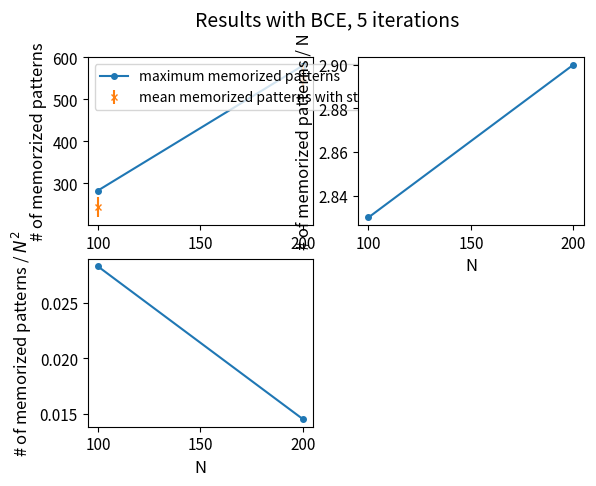
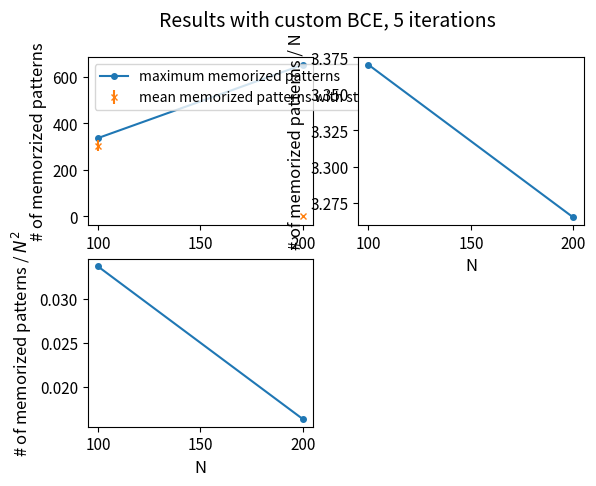

Recreate these plots in Python, in order.
# -*- coding: utf-8 -*-
"""
Created on Sun Nov 26 17:12:11 2023

@author: chris
"""

import matplotlib.pyplot as plt
import sys

variance_iterations = 5

#  simple loss
# at N200 i increased best_loss - avg_loss from < 10 ** -4 to < 10**-5
# N =                  [10, 20, 30, 40, 50, 75 , 100, 200, 250, 400, 600, 800, 1000, 2000 ]
# number_of_patterns = [10, 30, 50, 70, 90, 160, 260, 520, 610, 975, 1280, 1720, 2030, 2500 ]

############### simple loss ############
sparsity = 0.1

N = []
number_of_patterns = []
mean_of_patterns = []
std = []
dataset_size = []

N.append(100)
number_of_patterns.append(283)
mean_of_patterns.append(243)
std.append(23.95)
dataset_size.append(300)

N.append(200)
number_of_patterns.append(580)
mean_of_patterns.append(550)
std.append(32)
dataset_size.append(600)

# N.append(300)
# number_of_patterns.append()
# mean_of_patterns.append()
# std.append()
# dataset_size.append()

# N.append(400)
# number_of_patterns.append()
# mean_of_patterns.append()
# std.append()
# dataset_size.append()

plt.close("all")
plt.subplot(2, 2, 1)
plt.suptitle("Results with BCE, {} iterations".format(variance_iterations), fontsize=14)
plt.plot(N, number_of_patterns, marker = 'o', ms = 4, label="maximum memorized patterns")
plt.errorbar(N, mean_of_patterns, std, linestyle='None', marker = 'x', ms = 4, label="mean memorized patterns with standard deviation")
plt.legend(loc="upper left")
# plt.title("", fontsize=14)
plt.ylabel("# of memorzized patterns", fontsize=12)
plt.xlabel("N", fontsize=12)
plt.tick_params(axis='both', labelsize=11)
plt.savefig("memoryPlot" + ".png")

plt.subplot(2, 2, 2)
plt.plot(N, [i / j for i, j in zip(number_of_patterns, N)], marker = 'o', ms = 4)
# plt.title("", fontsize=14)
plt.ylabel("# of memorized patterns / N", fontsize=12)
plt.xlabel("N", fontsize=12)
plt.tick_params(axis='both', labelsize=11)
plt.savefig("slope" + ".png")

plt.subplot(2, 2, 3)
plt.plot(N, [i / j**2 for i, j in zip(number_of_patterns, N)], marker = 'o', ms = 4)
# plt.title("", fontsize=14)
plt.ylabel("# of memorized patterns / $N^2$", fontsize=12)
plt.xlabel("N", fontsize=12)
plt.tick_params(axis='both', labelsize=11)
plt.savefig("mByN2" + ".png")

# sys.exit()

##### custom loss ###############
tolerance = 0.1
sparsity = 0.1
N = []
number_of_patterns = []
mean_of_patterns = []
std = []
dataset_size = []

N.append(100)
number_of_patterns.append(337)
mean_of_patterns.append(305)
std.append(24)
dataset_size.append(350)

N.append(200)
number_of_patterns.append(653)
mean_of_patterns.append(0)
std.append(5)

# N.append(300)
# number_of_patterns.append()
# mean_of_patterns.append()
# std.append()
# dataset_size.append()

# N.append(400)
# number_of_patterns.append()
# mean_of_patterns.append()
# std.append()
# dataset_size.append()

plt.figure()
plt.subplot(2, 2, 1)
plt.suptitle("Results with custom BCE, {} iterations".format(variance_iterations), fontsize=14)
plt.plot(N, number_of_patterns, marker = 'o', ms = 4, label="maximum memorized patterns")
plt.errorbar(N, mean_of_patterns, std, linestyle='None', marker = 'x', ms = 4, label="mean memorized patterns with standard deviation")
plt.legend(loc="upper left")
# plt.title("", fontsize=14)
plt.ylabel("# of memorzized patterns", fontsize=12)
plt.xlabel("N", fontsize=12)
plt.tick_params(axis='both', labelsize=11)
plt.savefig("memoryPlotCustom" + ".png")

plt.subplot(2, 2, 2)
plt.plot(N, [i / j for i, j in zip(number_of_patterns, N)], marker = 'o', ms = 4)
# plt.title("", fontsize=14)
plt.ylabel("# of memorized patterns / N", fontsize=12)
plt.xlabel("N", fontsize=12)
plt.tick_params(axis='both', labelsize=11)
plt.savefig("slopeCustom" + ".png")

plt.subplot(2, 2, 3)
plt.plot(N, [i / j**2 for i, j in zip(number_of_patterns, N)], marker = 'o', ms = 4)
# plt.title("", fontsize=14)
plt.ylabel("# of memorized patterns / $N^2$", fontsize=12)
plt.xlabel("N", fontsize=12)
plt.tick_params(axis='both', labelsize=11)
plt.savefig("mByN2Custom" + ".png")
